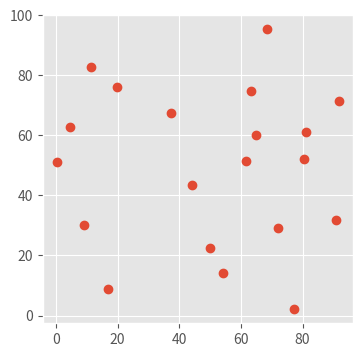
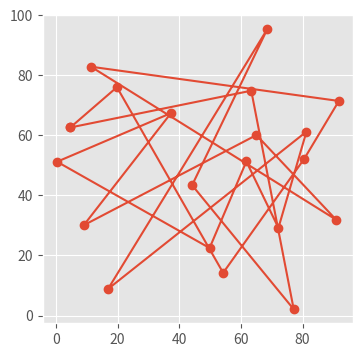
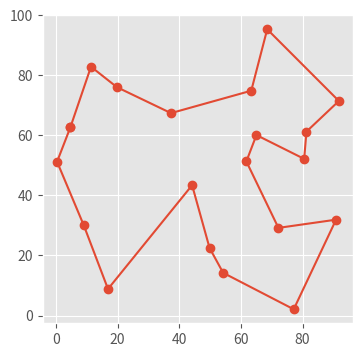
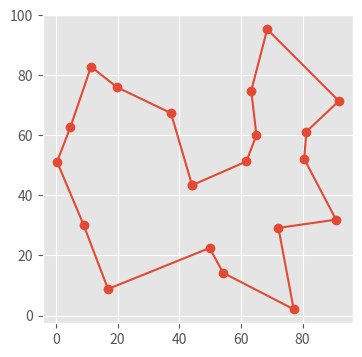

The script that saved these images, in order:
# matplotlib inline

import numpy as np
import matplotlib.pyplot as plt
import math

plt.style.use('ggplot')

# 問題設定
N = 20
MAP_SIZE = 100

np.random.seed(10)
city_xy = np.random.rand(N, 2) * MAP_SIZE  # [[x1,...,xn],[y1,...,yn]]の多次元配列

plt.figure(figsize=(4, 4))
plt.plot(city_xy[:, 0], city_xy[:, 1], 'o')
plt.show()

# 総移動距離の計算
x = city_xy[:, 0]
y = city_xy[:, 1]
distance_matrix = np.sqrt((x[:, np.newaxis] - x[np.newaxis, :]) ** 2 +
                          (y[:, np.newaxis] - y[np.newaxis, :]) ** 2)

# 見やすくするために10都市分だけ出力。
# distance_matrix[i, j]が都市iと都市jの距離。
print(np.round(distance_matrix[:10, :10]))


def calculate_total_distance(order, distance_matrix):
    """Calculate total distance traveled for given visit order"""
    idx_from = np.array(order)
    idx_to = np.array(order[1:] + [order[0]])
    distance_arr = distance_matrix[idx_from, idx_to]

    return np.sum(distance_arr)


# 試しに距離を計算してみる
# test_order = list(np.random.permutation(N))
# print('訪問順序 = {}'.format(test_order))
#
# total = calculate_total_distance(test_order, distance_matrix)
# print('総移動距離 = {}'.format(total))


# 経路可視化
def visualize_visit_order(order, city_xy):
    """Visualize traveling path for given visit order"""
    route = np.array(order + [order[0]])  # add point of departure
    x_arr = city_xy[:, 0][route]
    y_arr = city_xy[:, 1][route]

    plt.figure(figsize=(4, 4))
    plt.plot(x_arr, y_arr, 'o-')
    plt.show()


# visualize_visit_order(test_order, city_xy)

# 局所探索法
# 2-opt近傍
def calculate_2opt_exchange_cost(visit_order, i, j, distance_matrix):
    """Calculate the difference of cost by applying given 2-opt exchange"""
    n_cities = len(visit_order)
    a, b = visit_order[i], visit_order[(i + 1) % n_cities]
    c, d = visit_order[j], visit_order[(j + 1) % n_cities]

    cost_before = distance_matrix[a, b] + distance_matrix[c, d]
    cost_after = distance_matrix[a, c] + distance_matrix[b, d]
    return cost_after - cost_before


def apply_2opt_exchange(visit_order, i, j):
    """Apply 2-opt exhanging on visit order"""

    tmp = visit_order[i + 1: j + 1]
    tmp.reverse()
    visit_order[i + 1: j + 1] = tmp

    return visit_order


def improve_with_2opt(visit_order, distance_matrix):
    """Check all 2-opt neighbors and improve the visit order"""
    n_cities = len(visit_order)
    cost_diff_best = 0.0
    i_best, j_best = None, None

    for i in range(0, n_cities - 2):
        for j in range(i + 2, n_cities):
            if i == 0 and j == n_cities - 1:
                continue

            cost_diff = calculate_2opt_exchange_cost(
                visit_order, i, j, distance_matrix)

            if cost_diff < cost_diff_best:
                cost_diff_best = cost_diff
                i_best, j_best = i, j

    if cost_diff_best < 0.0:
        visit_order_new = apply_2opt_exchange(visit_order, i_best, j_best)
        return visit_order_new
    else:
        return None


def local_search(visit_order, distance_matrix, improve_func):
    """Main procedure of local search"""
    cost_total = calculate_total_distance(visit_order, distance_matrix)

    while True:
        improved = improve_func(visit_order, distance_matrix)
        if not improved:
            break

        visit_order = improved

    return visit_order


# 適当に初期解を生成
test_order = list(np.random.permutation(N))
visualize_visit_order(test_order, city_xy)
total_distance = calculate_total_distance(test_order, distance_matrix)
print('初期解の総移動距離 = {}'.format(total_distance))

# 近傍を計算
improved = local_search(test_order, distance_matrix, improve_with_2opt)
visualize_visit_order(improved, city_xy)
total_distance = calculate_total_distance(improved, distance_matrix)
print('近傍探索適用後の総移動距離 = {}'.format(total_distance))

# 多スタート戦略
import sys

N_START = 100

order_best = None
score_best = sys.float_info.max

for _ in range(N_START):
    order_random = list(np.random.permutation(N))
    order_improved = local_search(
        order_random, distance_matrix, improve_with_2opt)
    score = calculate_total_distance(order_improved, distance_matrix)

    if score < score_best:
        score_best = score
        order_best = order_improved

visualize_visit_order(order_best, city_xy)
total_distance = calculate_total_distance(order_best, distance_matrix)
print('多スタート戦略で得られた経路の総移動距離 = {}'.format(total_distance))
